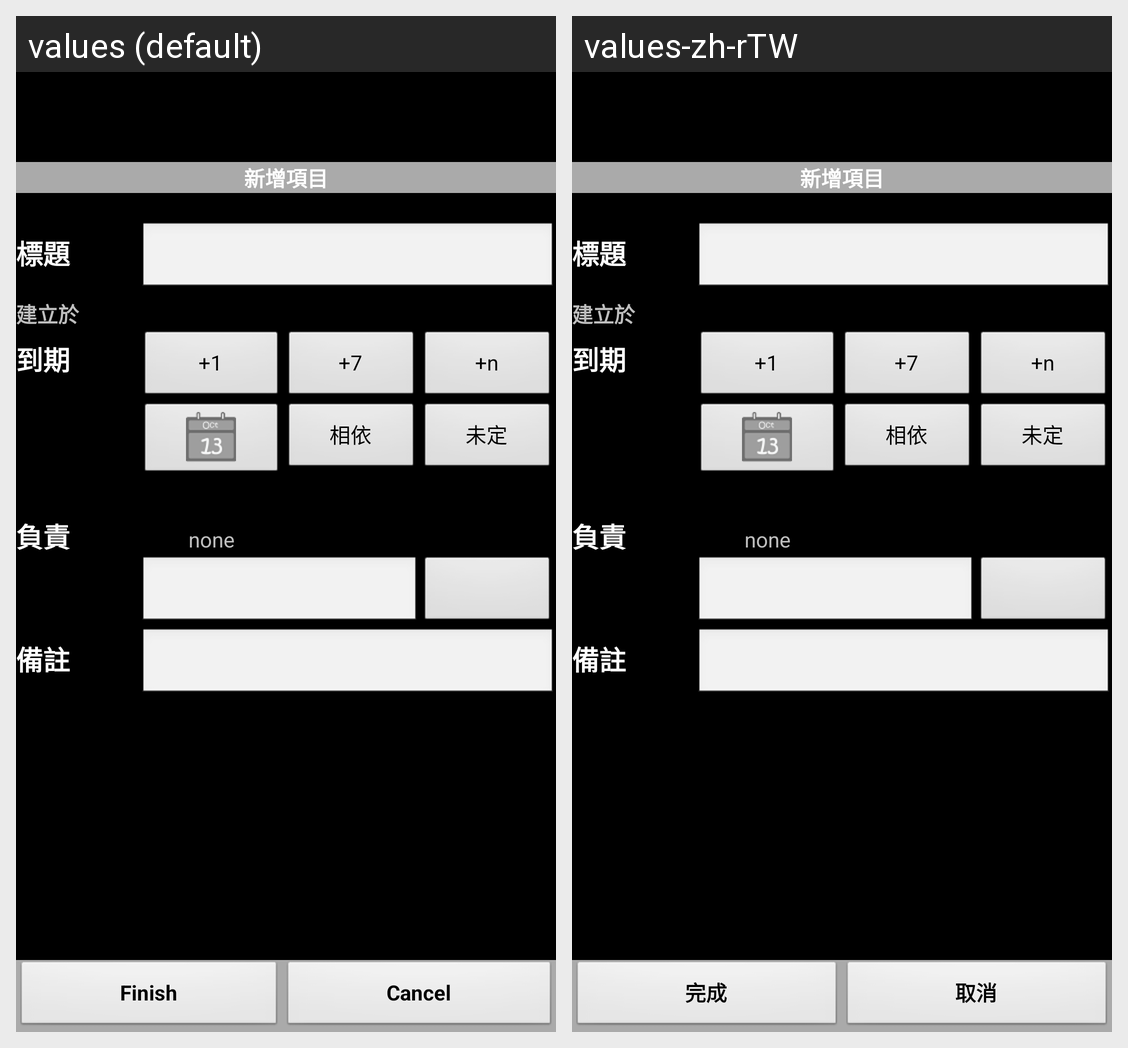

For this localized Android screen grid, give each drawn string resource with its value in every locale shown.
Android screen res/layout/single.xml rendered under 2 locales, left to right: values (default), values-zh-rTW. Device: Nexus 5 (rendered at 1080×1920; each locale shown at half size, 540×960, under a caption strip naming it); theme Theme.AroundTable.
Strings drawn on this screen, with the default value and each locale's value (text and hints the layout hard-codes, and strings that could not be matched under every locale, appear in the picture but are not listed):

done
  values: Finish
  values-zh-rTW: 完成

cancel
  values: Cancel
  values-zh-rTW: 取消
